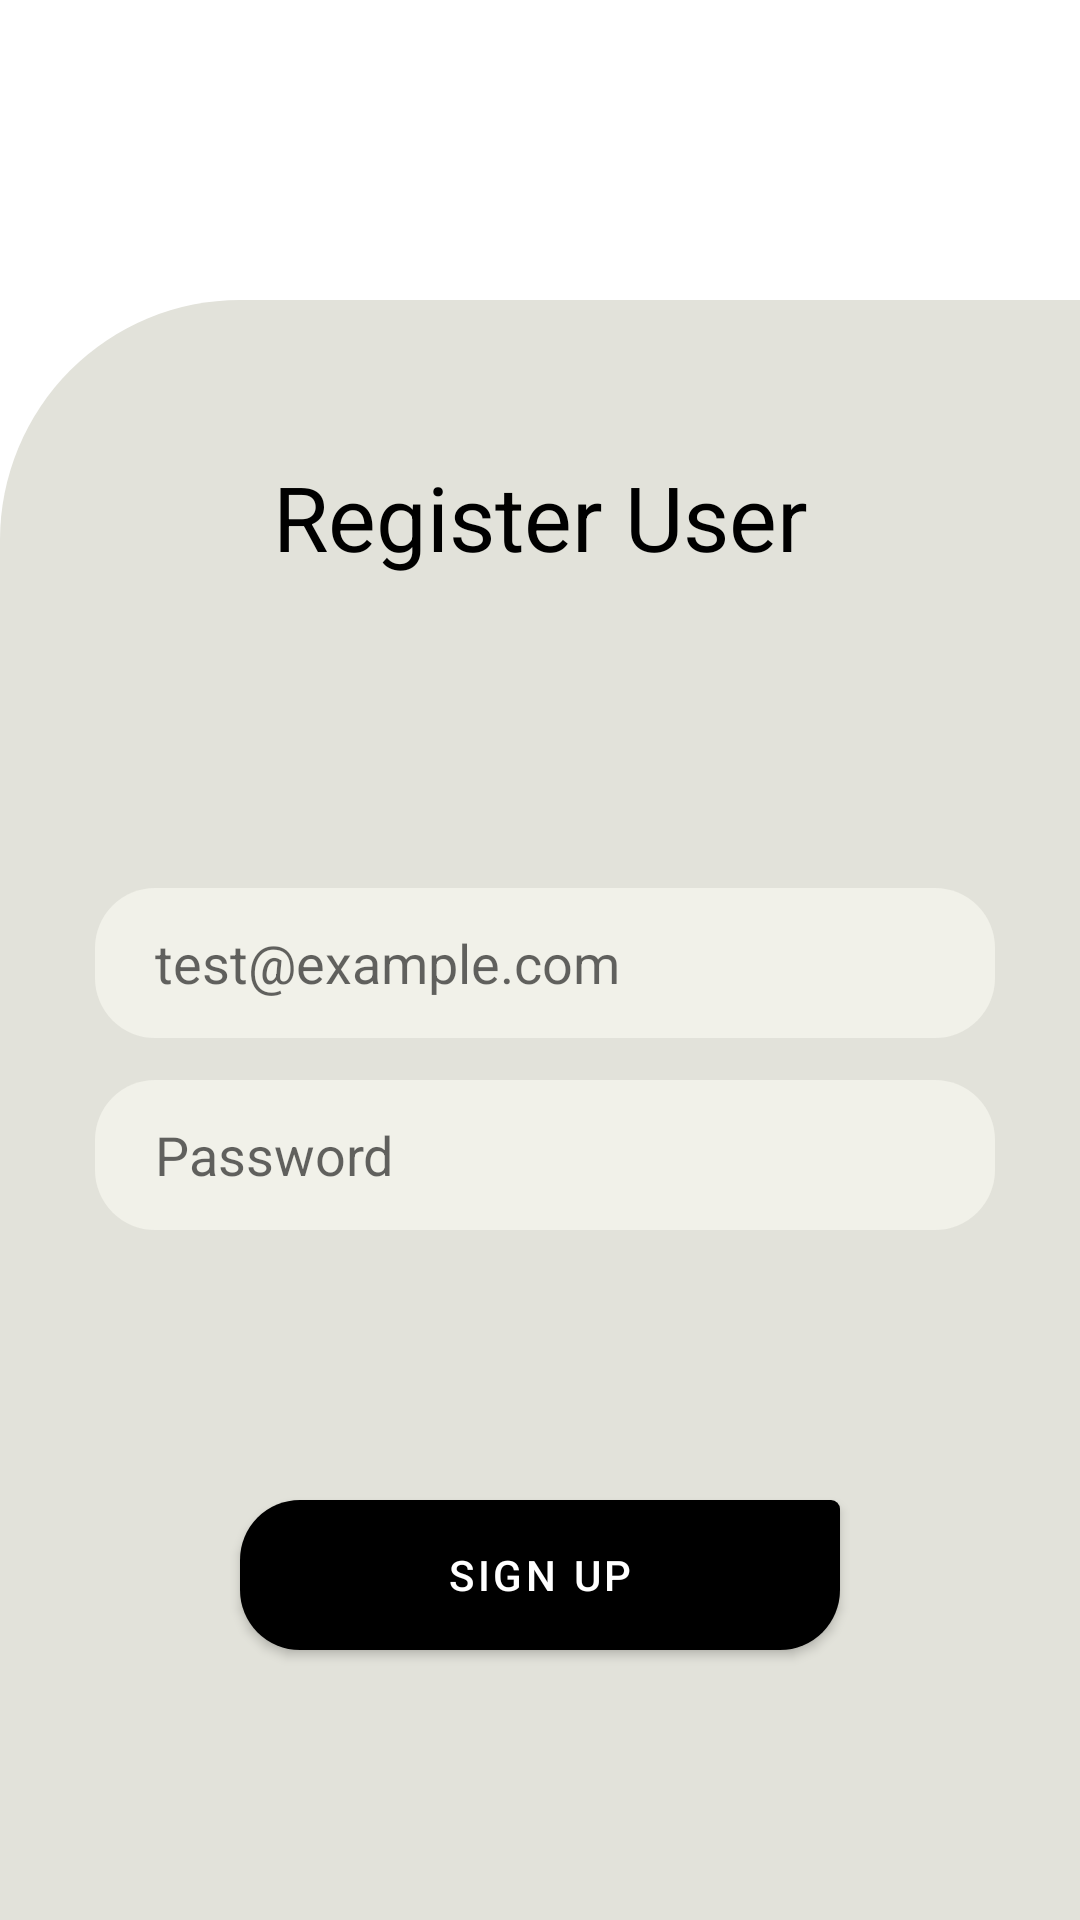

Android layout source for this screen:
<!-- AndroidManifest.xml: application theme Theme.Proj1 -->
<!-- res/layout/activity_registration.xml -->
<?xml version="1.0" encoding="utf-8"?>
<FrameLayout xmlns:android="http://schemas.android.com/apk/res/android"
    xmlns:app="http://schemas.android.com/apk/res-auto"
    xmlns:tools="http://schemas.android.com/tools"
    android:layout_width="match_parent"
    android:layout_height="match_parent">

    <androidx.constraintlayout.widget.ConstraintLayout
        android:layout_width="match_parent"
        android:layout_height="300dp"
        android:alpha="0.8"
        android:background="@drawable/logintopbg">

    </androidx.constraintlayout.widget.ConstraintLayout>

    <androidx.constraintlayout.widget.ConstraintLayout xmlns:android="http://schemas.android.com/apk/res/android"
        xmlns:app="http://schemas.android.com/apk/res-auto"
        xmlns:tools="http://schemas.android.com/tools"
        android:layout_marginTop="100dp"
        android:layout_width="match_parent"
        android:layout_height="match_parent"
        tools:context=".Login.registration.RegistrationActivity"
        android:background="@drawable/backgroundlogin">

        <TextView
            android:id="@+id/textView6"
            android:layout_width="wrap_content"
            android:layout_height="wrap_content"
            android:layout_marginTop="52dp"
            android:text="Register User"
            android:textColor="@color/black"
            android:textSize="30dp"
            app:layout_constraintEnd_toEndOf="parent"
            app:layout_constraintStart_toStartOf="parent"
            app:layout_constraintTop_toTopOf="parent" />

        <EditText
            android:id="@+id/etRegisterUserEmail"
            android:layout_width="300dp"
            android:layout_height="50dp"
            android:layout_marginTop="196dp"
            android:background="@drawable/edittextbg"
            android:ems="10"
            android:hint="test@example.com"
            android:inputType="textEmailAddress"
            app:layout_constraintEnd_toEndOf="parent"
            app:layout_constraintHorizontal_bias="0.527"
            app:layout_constraintStart_toStartOf="parent"
            app:layout_constraintTop_toTopOf="parent" />

        <EditText
            android:id="@+id/etRegisterUserPassword"
            android:layout_width="300dp"
            android:layout_height="50dp"
            android:layout_marginTop="260dp"
            android:background="@drawable/edittextbg"
            android:ems="10"
            android:hint="Password "
            android:inputType="textPassword"
            app:layout_constraintEnd_toEndOf="parent"
            app:layout_constraintHorizontal_bias="0.527"
            app:layout_constraintStart_toStartOf="parent"
            app:layout_constraintTop_toTopOf="parent" />


        <Button
            android:id="@+id/btnRegisterUser"
            android:layout_width="200dp"
            android:layout_height="50dp"
            android:background="@drawable/buttonbg"
            android:text="Sign Up"
            app:backgroundTint="@null"
            app:layout_constraintBottom_toBottomOf="parent"
            app:layout_constraintEnd_toEndOf="parent"
            app:layout_constraintStart_toStartOf="parent"
            app:layout_constraintTop_toBottomOf="@+id/etRegisterUserPassword" />
    </androidx.constraintlayout.widget.ConstraintLayout>

</FrameLayout>
<!-- resources referenced by this layout -->
<resources>
  <color name="black">#FF000000</color>
  <!-- drawable backgroundlogin (drawable) -->
  <?xml version="1.0" encoding="utf-8"?>
  <shape android:shape="rectangle" xmlns:android="http://schemas.android.com/apk/res/android">
      <corners android:topLeftRadius="80sp" />
      <solid android:color="#E2E2DA" />
  </shape>
  <!-- drawable buttonbg (drawable) -->
  <?xml version="1.0" encoding="utf-8"?>
  <shape xmlns:android="http://schemas.android.com/apk/res/android"
      android:shape="rectangle">
      <corners
          android:bottomLeftRadius="20sp"
          android:bottomRightRadius="20sp"
          android:topLeftRadius="20sp"
          android:topRightRadius="3sp" />
      <solid android:color="@color/black" />
  
  
  </shape>
  <!-- drawable edittextbg (drawable) -->
  <?xml version="1.0" encoding="utf-8"?>
  <shape android:shape="rectangle" xmlns:android="http://schemas.android.com/apk/res/android">
      <corners android:topLeftRadius="20sp" android:bottomLeftRadius="20sp" android:bottomRightRadius="20sp" android:topRightRadius="20sp" />
      <padding android:left="20sp"/>
      <solid android:color="#F1F1E9"/>
  </shape>
  <style name="Theme.Proj1" parent="Theme.MaterialComponents.DayNight.DarkActionBar">
          
          <item name="colorPrimary">@color/purple_500</item>
          <item name="colorPrimaryVariant">@color/purple_700</item>
          <item name="colorOnPrimary">@color/white</item>
          
          <item name="colorSecondary">@color/teal_200</item>
          <item name="colorSecondaryVariant">@color/teal_700</item>
          <item name="colorOnSecondary">@color/black</item>
          
          <item name="android:statusBarColor" tools:targetApi="l">@color/grey</item>
          
          <item name="windowNoTitle">true</item>
          <item name="windowActionBar">false</item>
      </style>
  <color name="purple_500">#FF6200EE</color>
  <color name="purple_700">#FF3700B3</color>
  <color name="white">#FFFFFFFF</color>
  <color name="teal_200">#FF03DAC5</color>
  <color name="teal_700">#FF018786</color>
  <color name="grey">#1d1f2e</color>
</resources>
